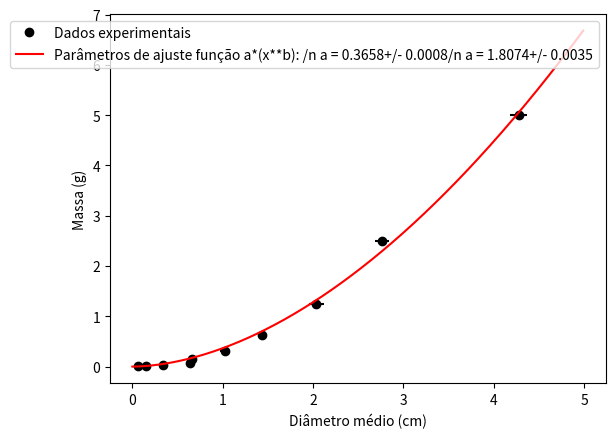

Write the Python code that produced this figure.
import numpy as np
import matplotlib.pyplot as plt
from scipy.optimize import curve_fit

def func(x, a, b):
    return a*(x**b)

massa_zero = 5
errmassa_zero = 0.05 # de onde você tirou essa incerteza na massa?!?

values1 = np.array([4.6, 4, 4.4, 4, 4.7, 3.9, 4.3, 4.3])
values2 = np.array([2.6, 2.5, 2.7, 3.1, 2.5, 2.8, 2.9, 3])
values3 = np.array([1.9, 2.4, 2.3, 1.9, 2.3, 1.8, 2, 1.7])
values4 = np.array([1.6, 1.4, 1.5, 1.3, 1.4, 1.5, 1.5, 1.3])
values5 = np.array([1.3, 1.1, 1, 0.8, 1.2, 0.9, 0.9, 1])
values6 = np.array([0.6, 0.7, 0.7, 0.6, 0.7, 0.8, 0.6, 0.6])
values7 = np.array([0.5, 0.6, 0.7, 0.7, 0.7, 0.6, 0.7, 0.6])
values8 = np.array([0.4, 0.4, 0.3, 0.3, 0.3, 0.3, 0.3, 0.4])
values9 = np.array([0.2, 0.2, 0.1, 0.1, 0.2, 0.1, 0.1, 0.2])
values10 = np.array([0, 0, 0, 0.1, 0.2, 0.1, 0, 0.1])

dadosdiam = [values1,values2,values3,values4,values5,values6,values7,values8,values9,values10]

diam_medio = []
massa = []
errdiam = []
errmassa = []

for i in range(1,11):
    diam_medio.append(np.average(dadosdiam[i-1]))
    massa.append(massa_zero/(2**(i-1)))
    errdiam.append(np.std(dadosdiam[i-1])/np.sqrt(len(dadosdiam[i-1])))
    errmassa.append(errmassa_zero/(2**(i-1)))
   
pinit = [2.5,2.5]
popt, pcov = curve_fit(func, diam_medio, massa, pinit)

   
plt.title = ('Fractais bolinha de papel')
plt.ylabel('Massa (g)')
plt.xlabel('Diâmetro médio (cm)')

plt.plot(diam_medio, massa, 'o', ls='', color='black', label='Dados experimentais')
plt.errorbar(diam_medio, massa, xerr=errdiam,  yerr=errmassa, fmt=' ', color='black')
plt.plot(np.arange(0.0, 5.0, 0.01), func(np.arange(0.0, 5.0, 0.01), *popt), 'r',
         label= "Parâmetros de ajuste função a*(x**b): /n a = %.4f"%popt[0] + "+/- %.4f"%pcov[0,0]+
         "/n a = %.4f"%popt[1] + "+/- %.4f"%pcov[1,1])
         
plt.legend()
plt.show()
